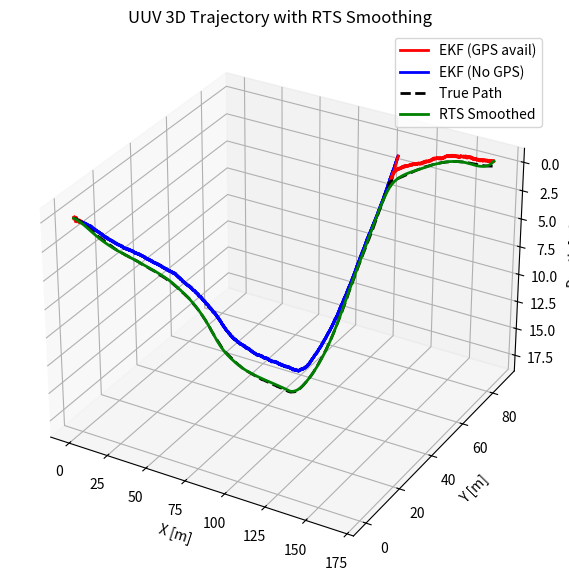

The script that saved this image:
import numpy as np
import matplotlib.pyplot as plt
from mpl_toolkits.mplot3d import Axes3D
from matplotlib.lines import Line2D

# =============================
# Simulation parameters
# =============================
DT = 0.1
T = 200
N = int(T / DT)
GPS_DEPTH_LIMIT = 0.2

process_noise_std = np.array([0.01, 0.01, 0.005, 0.001, 0.002])
gps_std = 1.5 # m
pressure_std = 0.2 # m
imu_accel_std = 0.5 # m/s^2

Q = np.diag(process_noise_std**2)
R_full = np.diag([gps_std**2, gps_std**2, pressure_std**2, imu_accel_std**2])

# =============================
# Models
# =============================
def f(x, u):
    v_surge, yaw_rate, u_z = u
    x_next = np.zeros_like(x)
    x_next[0] = x[0] + DT * v_surge * np.cos(x[3])
    x_next[1] = x[1] + DT * v_surge * np.sin(x[3])
    x_next[2] = x[2] + DT * x[4]
    x_next[3] = x[3] + DT * yaw_rate
    x_next[4] = x[4] + DT * (-0.1 * x[4] + u_z)
    return x_next

def h_full(x):
    return np.array([x[0], x[1], x[2], x[4]])

def H_full(x):
    H = np.zeros((4,5))
    H[0,0] = 1
    H[1,1] = 1
    H[2,2] = 1
    H[3,4] = 1
    return H

def H_no_gps(x):
    H = np.zeros((2,5))
    H[0,2] = 1
    H[1,4] = 1
    return H

# =============================
# EKF Class
# =============================
class EKF:
    def __init__(self, x0, P0, Q, R_full):
        self.x_hat = x0.copy()
        self.P = P0.copy()
        self.Q = Q
        self.R_full = R_full
        self.state_dim = len(x0)
        self.x_preds = []
        self.P_preds = []
        self.F_preds = []
        self.x_ests = []
        self.P_ests = []

    def step(self, u, y_meas, gps_available):
        # Linearized F
        v_surge = u[0]
        F = np.eye(self.state_dim)
        F[0,3] = -DT * v_surge * np.sin(self.x_hat[3])
        F[1,3] = DT * v_surge * np.cos(self.x_hat[3])
        F[2,4] = DT
        F[4,4] = 1 - 0.1 * DT
        
        self.F_preds.append(F.copy())

        # Predict
        x_pred = f(self.x_hat, u)
        P_pred = F @ self.P @ F.T + self.Q

        # Measurement
        if gps_available:
            H = H_full(x_pred)
            R = self.R_full
            y_pred = h_full(x_pred)
            y_used = y_meas
        else:
            H = H_no_gps(x_pred)
            R = np.diag([pressure_std**2, imu_accel_std**2])
            y_pred = np.array([x_pred[2], x_pred[4]])
            y_used = np.array([y_meas[2], y_meas[3]])

        S = H @ P_pred @ H.T + R
        K = P_pred @ H.T @ np.linalg.inv(S)
        self.x_hat = x_pred + K @ (y_used - y_pred)
        self.P = (np.eye(self.state_dim) - K @ H) @ P_pred

        # Store for RTS
        self.x_preds.append(x_pred.copy())
        self.P_preds.append(P_pred.copy())
        self.x_ests.append(self.x_hat.copy())
        self.P_ests.append(self.P.copy())    # P_{k+1|k+1}

        return self.x_hat.copy(), self.P.copy()

# =============================
# RTS Smoother Class
# =============================
class RTS:
    def __init__(self, ekf):
        self.ekf = ekf

    def smooth(self):
        N = len(self.ekf.x_ests)
        x_smooth = [self.ekf.x_ests[-1].copy()]
        P_smooth = [self.ekf.P_ests[-1].copy()]

        for k in range(N-2, -1, -1):
            P_filt_k = self.ekf.P_ests[k]        # P_{k|k}  <-- FIX
            P_pred_next = self.ekf.P_preds[k+1]  # P_{k+1|k}
            F = self.ekf.F_preds[k]              # F_k

            # RTS gain
            G = P_filt_k @ F.T @ np.linalg.inv(P_pred_next)

            # Smoothed state
            x_next = x_smooth[0]
            x_s = self.ekf.x_ests[k] + G @ (x_next - self.ekf.x_preds[k+1])
            x_smooth.insert(0, x_s.copy())
            
            P_next_s = P_smooth[0]               # P_{k+1|N}
            P_s = P_filt_k + G @ (P_next_s - P_pred_next) @ G.T
            P_smooth.insert(0, P_s.copy())

        return np.array(x_smooth)

# =============================
# Initialization
# =============================
x0 = np.zeros(5)
P0 = np.eye(5)*0.5
ekf = EKF(x0, P0, Q, R_full)

true_traj = np.zeros((N,5))
est_traj = np.zeros((N,5))
gps_flags = np.zeros(N, dtype=bool)

# =============================
# Simulation loop
# =============================
for k in range(N):
    t = k * DT

    # Controls
    v_surge = 1.0
    yaw_rate = 0.05 * np.sin(0.1*t)
    u_z = 0.02 if k < ((N-10)/2) else -0.05 
    u = np.array([v_surge, yaw_rate, u_z])

    # True state
    if k == 0:
        x_true = np.zeros(5)
    x_true = f(x_true, u) + np.random.normal(0, process_noise_std)
    if x_true[2] < 0.00: # Can't go above water
        x_true[2] = 0.00
    true_traj[k] = x_true.copy()

    # Measurement
    y_true = h_full(x_true)
    y_meas = y_true + np.random.normal(0, [gps_std, gps_std, pressure_std, imu_accel_std])

    gps_available = x_true[2] <= GPS_DEPTH_LIMIT
    gps_flags[k] = gps_available

    # EKF step
    x_est, P_est = ekf.step(u, y_meas, gps_available)
    est_traj[k] = x_est.copy()

# =============================
# RTS smoothing
# =============================
rts = RTS(ekf)
smoothed_traj = rts.smooth()

# =============================
# 3D Plot
# =============================
fig = plt.figure(figsize=(10,7))
ax = fig.add_subplot(111, projection='3d')

# EKF trajectory red/blue
for i in range(1, N):
    color = 'r' if gps_flags[i] else 'b'
    ax.plot(est_traj[i-1:i+1,0], est_traj[i-1:i+1,1], est_traj[i-1:i+1,2],
            color=color, linewidth=2)

# True trajectory
ax.plot(true_traj[:,0], true_traj[:,1], true_traj[:,2], 'k--', linewidth=2, label='True Path')

# Smoothed trajectory (green)
ax.plot(smoothed_traj[:,0], smoothed_traj[:,1], smoothed_traj[:,2], 'g-', linewidth=2, label='RTS Smoothed')

# Legend
legend_lines = [Line2D([0],[0], color='r', lw=2),
                Line2D([0],[0], color='b', lw=2),
                Line2D([0],[0], color='k', lw=2, linestyle='--'),
                Line2D([0],[0], color='g', lw=2)]
legend_labels = ['EKF (GPS avail)', 'EKF (No GPS)', 'True Path', 'RTS Smoothed']
ax.legend(legend_lines, legend_labels)

ax.set_xlabel('X [m]')
ax.set_ylabel('Y [m]')
ax.set_zlabel('Depth [m]')
ax.invert_zaxis()  # positive Z = underwater
ax.set_title('UUV 3D Trajectory with RTS Smoothing')
ax.view_init(elev=30, azim=-60)
plt.show()
